2-way image classification set "data_3" from GitHub (SivareddyBodapati/Strive_AI_Jun_21); label vocabulary: push-up, sit-up.

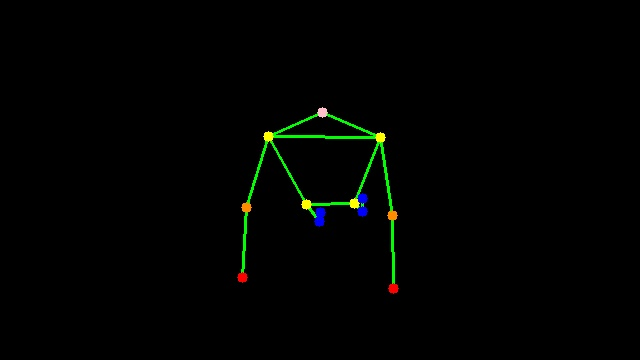
Label: push-up

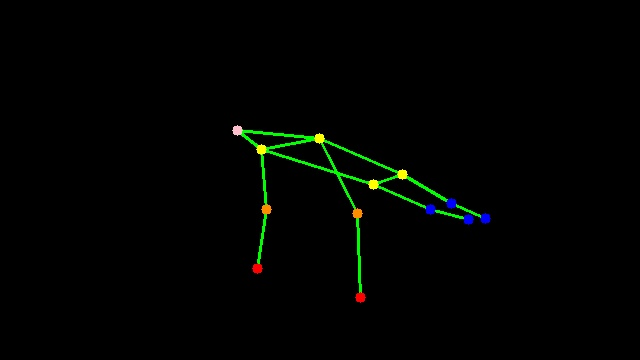
Label: push-up

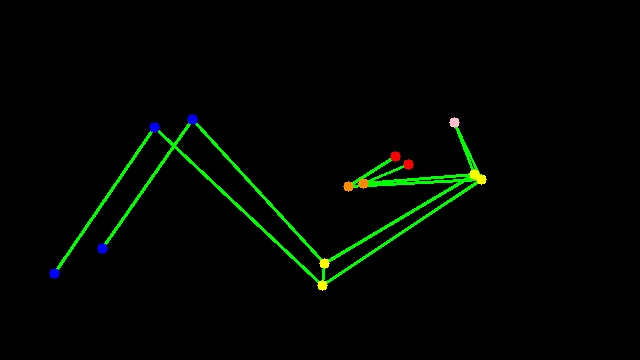
Label: sit-up

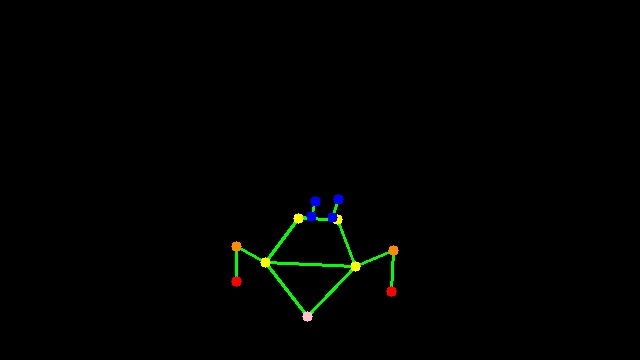
Label: push-up

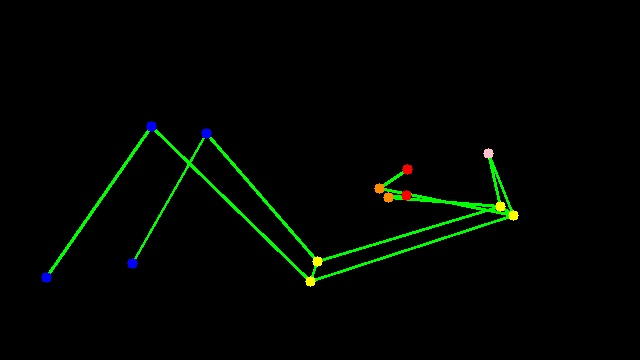
Label: sit-up

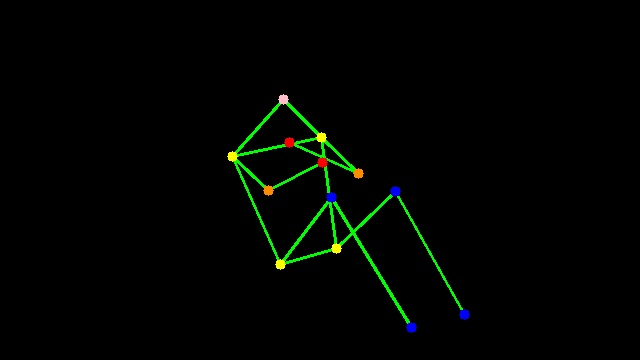
Label: sit-up
